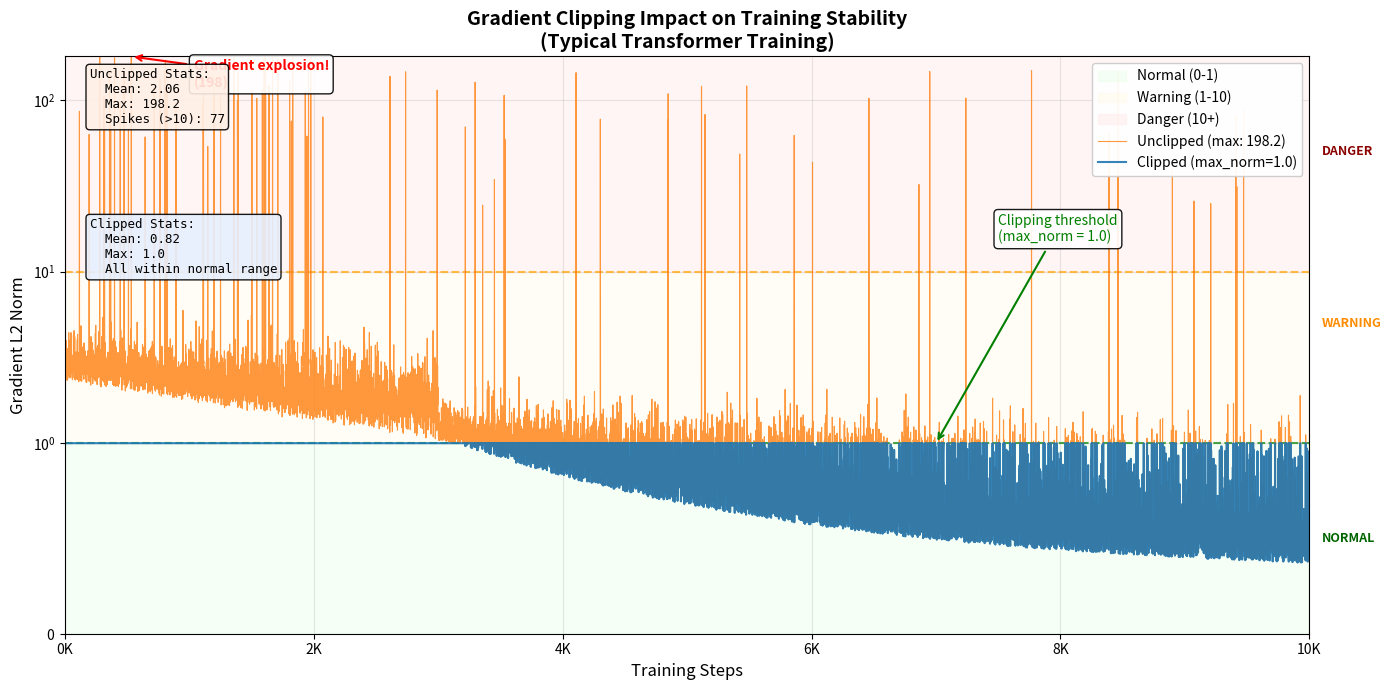

Write Python code to recreate this figure. (Note: this script raises an exception after producing the figure.)
#!/usr/bin/env python3
"""
Gradient Clipping Impact
Time series plot showing gradient norm over training:
- Unclipped gradients (with spikes)
- Clipped gradients (capped at 1.0)
- Color zones: Green (normal), Yellow (warning), Red (danger)
"""

import numpy as np
import matplotlib.pyplot as plt
from pathlib import Path

np.random.seed(42)

# Configuration
TOTAL_STEPS = 10_000
MAX_CLIP_NORM = 1.0

# Generate synthetic gradient norm data
steps = np.arange(TOTAL_STEPS)

def generate_unclipped_gradients(steps):
    """Generate realistic unclipped gradient norms with spikes"""
    n = len(steps)

    # Base gradient norm: starts high, decays with noise
    base = 2.0 * np.exp(-steps / 3000) + 0.3 + np.random.exponential(0.2, n)

    # Add periodic instability in early training
    early_noise = np.where(steps < 3000, np.random.exponential(0.5, n), 0)

    # Add random spikes (gradient explosions)
    spike_mask = np.random.random(n) < 0.005  # 0.5% chance of spike
    spikes = np.zeros(n)
    spikes[spike_mask] = np.random.uniform(20, 150, spike_mask.sum())

    # More spikes in early training
    early_spike_mask = (steps < 2000) & (np.random.random(n) < 0.02)
    spikes[early_spike_mask] = np.random.uniform(50, 200, early_spike_mask.sum())

    return base + early_noise + spikes

# Generate unclipped gradients
grad_unclipped = generate_unclipped_gradients(steps)

# Clipped gradients
grad_clipped = np.minimum(grad_unclipped, MAX_CLIP_NORM)

# Create figure
fig, ax = plt.subplots(figsize=(14, 7))

# Color zones
zone_colors = {
    'green': '#e6ffe6',   # Normal: 0-1
    'yellow': '#fffae6',  # Warning: 1-10
    'red': '#ffe6e6'      # Danger: 10+
}

# Fill zones
ax.axhspan(0, 1, alpha=0.4, color=zone_colors['green'], label='Normal (0-1)', zorder=0)
ax.axhspan(1, 10, alpha=0.4, color=zone_colors['yellow'], label='Warning (1-10)', zorder=0)
ax.axhspan(10, 200, alpha=0.4, color=zone_colors['red'], label='Danger (10+)', zorder=0)

# Horizontal threshold lines
ax.axhline(y=1.0, color='green', linestyle='--', linewidth=1.5, alpha=0.7)
ax.axhline(y=10.0, color='orange', linestyle='--', linewidth=1.5, alpha=0.7)

# Plot gradient norms
ax.plot(steps, grad_unclipped, color='#ff7f0e', linewidth=0.8, alpha=0.8,
        label=f'Unclipped (max: {grad_unclipped.max():.1f})')
ax.plot(steps, grad_clipped, color='#1f77b4', linewidth=1.5, alpha=0.9,
        label=f'Clipped (max_norm={MAX_CLIP_NORM})')

# Annotations
# Find a major spike to annotate
major_spike_idx = np.argmax(grad_unclipped)
ax.annotate(f'Gradient explosion!\n({grad_unclipped[major_spike_idx]:.0f})',
            xy=(major_spike_idx, min(grad_unclipped[major_spike_idx], 180)),
            xytext=(major_spike_idx + 500, 120),
            fontsize=10, ha='left',
            arrowprops=dict(arrowstyle='->', color='red', lw=1.5),
            bbox=dict(boxstyle='round', facecolor='white', alpha=0.9),
            color='red', fontweight='bold')

# Clipping threshold annotation
ax.annotate(f'Clipping threshold\n(max_norm = {MAX_CLIP_NORM})',
            xy=(7000, MAX_CLIP_NORM),
            xytext=(7500, 15),
            fontsize=10, ha='left',
            arrowprops=dict(arrowstyle='->', color='green', lw=1.5),
            bbox=dict(boxstyle='round', facecolor='white', alpha=0.9),
            color='green')

# Add text for zone labels on right side
ax.text(TOTAL_STEPS + 100, 0.5, 'NORMAL', fontsize=9, va='center', color='darkgreen', fontweight='bold')
ax.text(TOTAL_STEPS + 100, 5, 'WARNING', fontsize=9, va='center', color='darkorange', fontweight='bold')
ax.text(TOTAL_STEPS + 100, 50, 'DANGER', fontsize=9, va='center', color='darkred', fontweight='bold')

# Statistics box
unclipped_stats = f"Unclipped Stats:\n  Mean: {grad_unclipped.mean():.2f}\n  Max: {grad_unclipped.max():.1f}\n  Spikes (>10): {(grad_unclipped > 10).sum()}"
clipped_stats = f"Clipped Stats:\n  Mean: {grad_clipped.mean():.2f}\n  Max: {grad_clipped.max():.1f}\n  All within normal range"

ax.text(0.02, 0.98, unclipped_stats, transform=ax.transAxes, fontsize=9,
        verticalalignment='top', fontfamily='monospace',
        bbox=dict(boxstyle='round', facecolor='#fff0e6', alpha=0.9))

ax.text(0.02, 0.72, clipped_stats, transform=ax.transAxes, fontsize=9,
        verticalalignment='top', fontfamily='monospace',
        bbox=dict(boxstyle='round', facecolor='#e6f0ff', alpha=0.9))

# Formatting
ax.set_xlabel('Training Steps', fontsize=12)
ax.set_ylabel('Gradient L2 Norm', fontsize=12)
ax.set_title('Gradient Clipping Impact on Training Stability\n(Typical Transformer Training)',
             fontsize=14, fontweight='bold')

ax.set_xlim(0, TOTAL_STEPS)
ax.set_ylim(0, 180)
ax.set_yscale('symlog', linthresh=1)  # Logarithmic scale for better visibility

ax.xaxis.set_major_formatter(plt.FuncFormatter(lambda x, p: f'{int(x/1000)}K'))
ax.legend(loc='upper right', fontsize=10, framealpha=0.95)
ax.grid(True, alpha=0.3, which='both')

plt.tight_layout()

# Save
output_path = Path(__file__).parent.parent / 'images' / 'gradient_clipping_impact.png'
plt.savefig(output_path, dpi=150, bbox_inches='tight', facecolor='white')
plt.close()

print(f"Saved: {output_path}")
